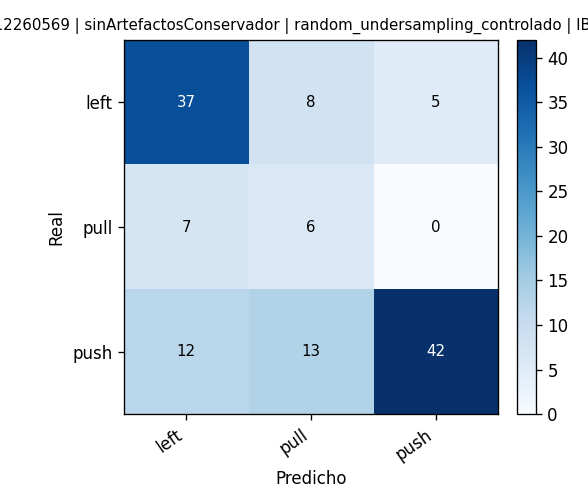

The table this chart was drawn from, first rows:
, pred_left, pred_pull, pred_push
real_left, 37, 8, 5
real_pull, 7, 6, 0
real_push, 12, 13, 42
